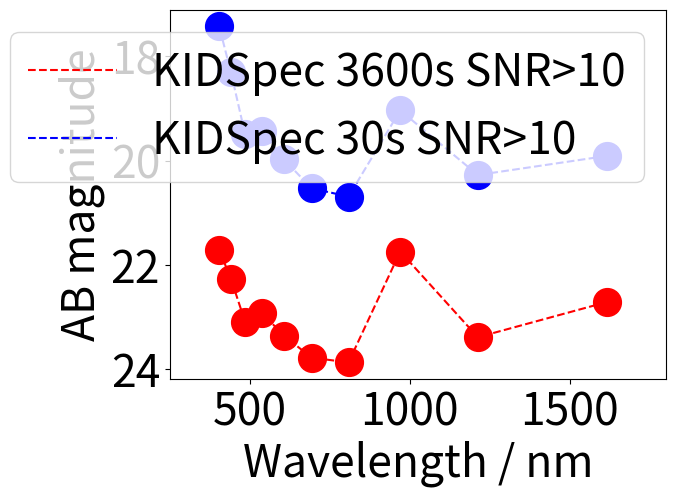

Recreate this plot in Python.
# -*- coding: utf-8 -*-
"""
Created on Thu Feb 11 11:21:08 2021

[redacted]
"""

import numpy as np
import matplotlib.pyplot as plt

plt.rcParams.update({'font.size': 32})
marker_size = 20

def AB_converter(lim_mags,mags):
    AB_mags = np.zeros(len(lim_mags))
    
    for i in range(len(lim_mags)):
        if mags[i] == 'U':
            AB_mags[i] += lim_mags[i] + 0.79
        if mags[i] == 'B':
            AB_mags[i] += lim_mags[i] - 0.09
        if mags[i] == 'V':
            AB_mags[i] += lim_mags[i] + 0.02
        if mags[i] == 'R':
            AB_mags[i] += lim_mags[i] + 0.21
        if mags[i] == 'I':
            AB_mags[i] += lim_mags[i] + 0.45
        if mags[i] == 'Z':
            AB_mags[i] += lim_mags[i] + 0.54
        if mags[i] == 'Y':
            AB_mags[i] += lim_mags[i] + 0
        if mags[i] == 'J':
            AB_mags[i] += lim_mags[i] + 0.91
        if mags[i] == 'H':
            AB_mags[i] += lim_mags[i] + 1.39
        if mags[i] == 'K':
            AB_mags[i] += lim_mags[i] + 1.85
    
    return AB_mags


mag_names = [
    'U', 
    'B', 
    'V' ,
    'R' ,
    'I' , 
    'Z' , 
    'Y' ,
    'J' , 
    'H' 
    ]

#mag_wls = np.array([357,416,525,596,801,904,1018,1240,1660])


lim_mags_snr10_30s = np.array([
    18.5209,
    19.3684,
    18.5863,
    20.4834,
    20.5141,
    19.9576,
    19.42,
    19.5802,
    18.3949,
    16.6327
        ])


lim_mags_snr10_1hr = np.array([
    21.3292,
    22.4866,
    21.3001,
    23.671,
    23.7693,
    23.3457,
    22.9165,
    23.1871,
    22.364,
    20.9306
    ])

xshooter_AB_mags = np.array([19.9,20.7,21.0,21.2,21.4,21.6,21.6,21.7,21.7,21.6,21.5,20.8,20.8,20.8,20.9,20.9,21.0,21.0,
                             21.0,21.0,20.9,20.8,20.8,20.3,19.4,20.3,20.3,20.0,20.4,20.4,20.4,19.0,20.0,20.5,20.5,20.4,
                             18.2,18.5,18.7,17.6]) 
xshooter_AB_wls = np.array([314.15,326.73,341.61,358.82,374.03,390.25,422.94,436.50,471.92,499.25,532.60,567.90,589.70,
                            614.22,630.52,657.75,679.48,712.18,744.88,783.03,821.25,862.18,905.77,957.90,1007.5,1047.8,
                            1091.4,1137.9,1189.4,1246.7,1309.3,1378.4,1453.9,1538.1,1633.5,1742.6,1872.1,2013.6,2179.7,
                            2379.4])



LIRIS_mag_name = ['J','H','K']
LIRIS_mag_wls = np.array([1236,1646,2160])
LIRIS_mags_3600 = np.array([22.3,21.9,21.6]) #for snr 10
LIRIS_mags_1800 = np.array([21.9,21.5,21.2])
LIRIS_mags_600 = np.array([21.3,20.9,20.6])
LIRIS_mags_60 = np.array([20.0,19.6,19.3])

harmoni_mag_name = ['R','H']
harmoni_mag_wls = np.array([677,1760])
harmoni_mags = np.array([22.7,26.2])

FORS_mag_name = ['R']
FORS_mag_wl = np.array([644])
FORS_mags_3600 = np.array([23.3])

blaze_wls = np.array([
    1616.61,
    1212.46,
    969.969,
    808.307,
    692.835,
    606.231,
    538.872,
    484.984,
    440.895,
    404.154
    ])


blaze_mags = ['H', 'J', 'I', 'R', 'V', 'V', 'V', 'B', 'B', 'U', 'U']

'''
lim_mags_no_rebin_AB = AB_converter(lim_mags_no_rebin,blaze_mags)
lim_mags_with_rebin_AB = AB_converter(lim_mags_with_rebin,blaze_mags)
lim_mags_no_rebin_AB_1800 = AB_converter(lim_mags_no_rebin_1800,blaze_mags)
lim_mags_with_rebin_AB_1800 = AB_converter(lim_mags_with_rebin_1800,blaze_mags)
lim_mags_no_rebin_AB_600 = AB_converter(lim_mags_no_rebin_600,blaze_mags)
lim_mags_with_rebin_AB_600 = AB_converter(lim_mags_with_rebin_600,blaze_mags)
lim_mags_no_rebin_AB_60 = AB_converter(lim_mags_no_rebin_60,blaze_mags)
lim_mags_with_rebin_AB_60 = AB_converter(lim_mags_with_rebin_60,blaze_mags)
'''

lim_mags_snr10_1hr_AB = AB_converter(lim_mags_snr10_1hr,blaze_mags)
lim_mags_snr10_30s_AB = AB_converter(lim_mags_snr10_30s,blaze_mags)

LIRIS_mags_3600_AB = AB_converter(LIRIS_mags_3600,LIRIS_mag_name)
LIRIS_mags_1800_AB = AB_converter(LIRIS_mags_1800,LIRIS_mag_name)
LIRIS_mags_600_AB = AB_converter(LIRIS_mags_600,LIRIS_mag_name)
LIRIS_mags_60_AB = AB_converter(LIRIS_mags_60,LIRIS_mag_name)

FORS_mags_3600_AB = AB_converter(FORS_mags_3600,FORS_mag_name)

'''
lim_mags_no_rebin_AB_3600_5 = AB_converter(lim_mags_no_rebin_3600_5,blaze_mags)
lim_mags_with_rebin_AB_3600_5 = AB_converter(lim_mags_with_rebin_3600_5,blaze_mags)
'''
'''
plt.figure()
#plt.plot(blaze_wls[:6],lim_mags_no_rebin_AB[:6],'r-')
plt.plot(blaze_wls[:6],lim_mags_no_rebin_AB[:6],'ro',markersize=10,label='IR arm 1x2 binning')
#plt.plot(blaze_wls[:6],lim_mags_with_rebin_AB[:6],'r-')
plt.plot(blaze_wls[:6],lim_mags_with_rebin_AB[:6],'r^',markersize=10,label='IR arm 1x4 binning')
#plt.plot(blaze_wls[7:],lim_mags_no_rebin_AB[7:],'b-')
plt.plot(blaze_wls[7:],lim_mags_no_rebin_AB[7:],'bo',markersize=10,label='OPT arm 1x2 binning')
#plt.plot(blaze_wls[7:],lim_mags_with_rebin_AB[7:],'b-')
plt.plot(blaze_wls[7:],lim_mags_with_rebin_AB[7:],'b^',markersize=10,label='OPT arm 1x4 binning')
plt.xlabel('Wavelength / nm')
plt.ylabel('AB magnitude')
plt.legend(loc='best')
ax = plt.gca()
ax.set_ylim(ax.get_ylim()[::-1])
#plt.grid()
'''

plt.figure()

#plt.plot(xshooter_AB_wls,xshooter_AB_mags,'--',color='orange',label='X-Shooter 3600s SNR>10')
#plt.plot(xshooter_AB_wls,xshooter_AB_mags,'s',color='orange',markersize=10)

#plt.plot(harmoni_mag_wls,harmoni_mags,'--',color='turquoise',label='HARMONI 900s SNR>5')
#plt.plot(harmoni_mag_wls,harmoni_mags,'s',color='turquoise',markersize=10)

plt.plot(blaze_wls,lim_mags_snr10_1hr_AB,'r--',label='KIDSpec 3600s SNR>10')
plt.plot(blaze_wls,lim_mags_snr10_1hr_AB,'ro',markersize=20)

plt.plot(blaze_wls,lim_mags_snr10_30s_AB,'b--',label='KIDSpec 30s SNR>10')
plt.plot(blaze_wls,lim_mags_snr10_30s_AB,'bo',markersize=20)


'''
plt.plot(blaze_wls[:6],lim_mags_no_rebin_AB[:6],'r--',label='KIDSpec 3600s')
plt.plot(blaze_wls[:6],lim_mags_no_rebin_AB[:6],'ro',markersize=10)
plt.plot(blaze_wls[:6],lim_mags_with_rebin_AB[:6],'r--')
plt.plot(blaze_wls[:6],lim_mags_with_rebin_AB[:6],'r^',markersize=10)
plt.plot(blaze_wls[7:],lim_mags_no_rebin_AB[7:],'r--')
plt.plot(blaze_wls[7:],lim_mags_no_rebin_AB[7:],'ro',markersize=10)
plt.plot(blaze_wls[7:],lim_mags_with_rebin_AB[7:],'r--')
plt.plot(blaze_wls[7:],lim_mags_with_rebin_AB[7:],'r^',markersize=10)

plt.plot(blaze_wls[:6],lim_mags_no_rebin_AB_1800[:6],'b--',label='KIDSpec 1800s')
plt.plot(blaze_wls[:6],lim_mags_no_rebin_AB_1800[:6],'bo',markersize=10)
plt.plot(blaze_wls[:6],lim_mags_with_rebin_AB_1800[:6],'b--')
plt.plot(blaze_wls[:6],lim_mags_with_rebin_AB_1800[:6],'b^',markersize=10)
plt.plot(blaze_wls[7:],lim_mags_no_rebin_AB_1800[7:],'b--')
plt.plot(blaze_wls[7:],lim_mags_no_rebin_AB_1800[7:],'bo',markersize=10)
plt.plot(blaze_wls[7:],lim_mags_with_rebin_AB_1800[7:],'b--')
plt.plot(blaze_wls[7:],lim_mags_with_rebin_AB_1800[7:],'b^',markersize=10)

plt.plot(blaze_wls[:6],lim_mags_no_rebin_AB_600[:6],'g--',label='KIDSpec 600s')
plt.plot(blaze_wls[:6],lim_mags_no_rebin_AB_600[:6],'go',markersize=10)
plt.plot(blaze_wls[:6],lim_mags_with_rebin_AB_600[:6],'g--')
plt.plot(blaze_wls[:6],lim_mags_with_rebin_AB_600[:6],'g^',markersize=10)
plt.plot(blaze_wls[7:],lim_mags_no_rebin_AB_600[7:],'g--')
plt.plot(blaze_wls[7:],lim_mags_no_rebin_AB_600[7:],'go',markersize=10)
plt.plot(blaze_wls[7:],lim_mags_with_rebin_AB_600[7:],'g--')
plt.plot(blaze_wls[7:],lim_mags_with_rebin_AB_600[7:],'g^',markersize=10)

plt.plot(blaze_wls[:6],lim_mags_no_rebin_AB_60[:6],'--',color='fuchsia',label='KIDSpec 60s')
plt.plot(blaze_wls[:6],lim_mags_no_rebin_AB_60[:6],'o',color='fuchsia',markersize=10)
plt.plot(blaze_wls[:6],lim_mags_with_rebin_AB_60[:6],'--',color='fuchsia')
plt.plot(blaze_wls[:6],lim_mags_with_rebin_AB_60[:6],'^',color='fuchsia',markersize=10)
plt.plot(blaze_wls[7:],lim_mags_no_rebin_AB_60[7:],'--',color='fuchsia')
plt.plot(blaze_wls[7:],lim_mags_no_rebin_AB_60[7:],'o',color='fuchsia',markersize=10)
plt.plot(blaze_wls[7:],lim_mags_with_rebin_AB_60[7:],'--',color='fuchsia')
plt.plot(blaze_wls[7:],lim_mags_with_rebin_AB_60[7:],'^',color='fuchsia',markersize=10)

plt.plot(blaze_wls[:6],lim_mags_no_rebin_AB_3600_5[:6],'--',color='darkviolet',label='KIDSpec 3600s SNR>5')
plt.plot(blaze_wls[:6],lim_mags_no_rebin_AB_3600_5[:6],'o',color='darkviolet',markersize=10)
plt.plot(blaze_wls[:6],lim_mags_with_rebin_AB_3600_5[:6],'--',color='darkviolet')
plt.plot(blaze_wls[:6],lim_mags_with_rebin_AB_3600_5[:6],'^',color='darkviolet',markersize=10)
plt.plot(blaze_wls[7:],lim_mags_no_rebin_AB_3600_5[7:],'--',color='darkviolet')
plt.plot(blaze_wls[7:],lim_mags_no_rebin_AB_3600_5[7:],'o',color='darkviolet',markersize=10)
plt.plot(blaze_wls[7:],lim_mags_with_rebin_AB_3600_5[7:],'--',color='darkviolet')
plt.plot(blaze_wls[7:],lim_mags_with_rebin_AB_3600_5[7:],'^',color='darkviolet',markersize=10)
'''

#plt.plot(LIRIS_mag_wls,LIRIS_mags_3600_AB,'--',color='gold')
#plt.plot(LIRIS_mag_wls,LIRIS_mags_3600_AB,'P',color='gold',markersize=10,label='LIRIS 3600s SNR>10')

#plt.plot(FORS_mag_wl,FORS_mags_3600_AB,'--',color='lime')
#plt.plot(FORS_mag_wl,FORS_mags_3600_AB,'X',color='lime',markersize=10,label='FORS 3600s SNR>5')


plt.xlabel('Wavelength / nm')
plt.xlim(250,1800)
plt.ylabel('AB magnitude')
#plt.legend(loc='best')#bbox_to_anchor=(0.9, 0.4),fontsize=20)#0.87
plt.legend(loc='best')
#plt.tight_layout()
ax = plt.gca()
ax.set_ylim(ax.get_ylim()[::-1])


#plt.savefig('lim_mags_10062021',dpi=1000)

























